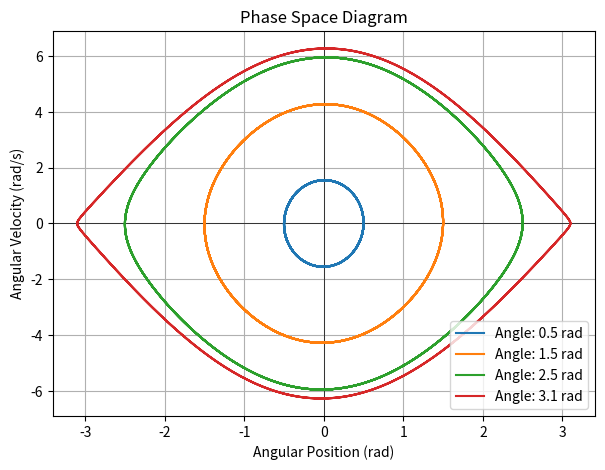
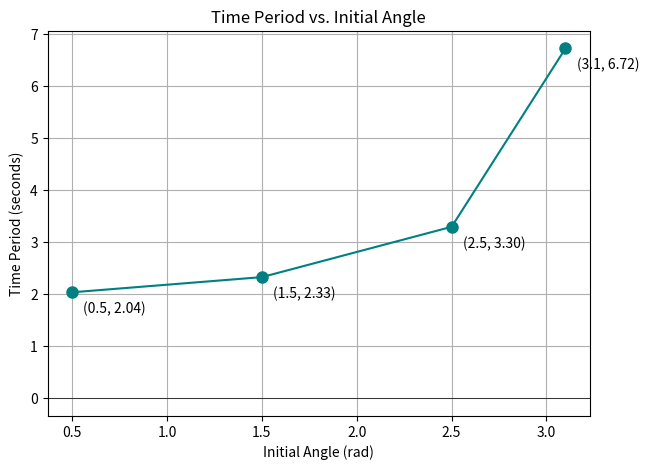

The script that saved these images, in order:
import matplotlib.pyplot as plt
import numpy as np

# SETUP
g = 9.81
L = 1.0
t_max = 20.0
dt = 0.01
time_array = np.arange(0, t_max, dt)
n_steps = len(time_array)
angles_to_test = [0.5, 1.5, 2.5, 3.1]
calculated_periods = []

plt.figure(1, figsize=(7, 5))
plt.title("Phase Space Diagram")
plt.xlabel("Angular Position (rad)")
plt.ylabel("Angular Velocity (rad/s)")
plt.axhline(0, color="black", linewidth=0.5)
plt.axvline(0, color="black", linewidth=0.5)
plt.grid(True)

for theta_0 in angles_to_test:
    theta = np.zeros(n_steps)
    omega = np.zeros(n_steps)
    theta[0] = theta_0

    # Euler-Cromer Method for calculating Angular Velocity and Angular Positions
    for i in range(1, n_steps):
        omega[i] = omega[i - 1] - (g / L) * np.sin(theta[i - 1]) * dt
        theta[i] = theta[i - 1] + omega[i] * dt
    plt.plot(theta, omega, label=f"Angle: {theta_0} rad")

    # Find Peaks
    peak_indices = []
    for i in range(1, n_steps):
        if omega[i - 1] > 0 and omega[i] <= 0:
            peak_indices.append(i)

    # Calculate Period
    if len(peak_indices) >= 2:
        peak_times = time_array[peak_indices]
        periods = np.diff(peak_times)
        avg_period = np.mean(periods)
    else:
        avg_period = 0.0
    calculated_periods.append(avg_period)

plt.legend()
plt.figure(2, figsize=(7, 5))
plt.plot(angles_to_test, calculated_periods, marker="o", markersize=8, color="teal")
for x, y in zip(angles_to_test, calculated_periods):
    plt.annotate(
        f"({x}, {y:.2f})",
        (x, y),
        textcoords="offset points",
        xytext=(8, -15),
        fontsize=10,
        ha="left",
    )
plt.title("Time Period vs. Initial Angle")
plt.xlabel("Initial Angle (rad)")
plt.ylabel("Time Period (seconds)")
plt.axhline(0, color="black", linewidth=0.5)
plt.grid(True)
plt.show()
